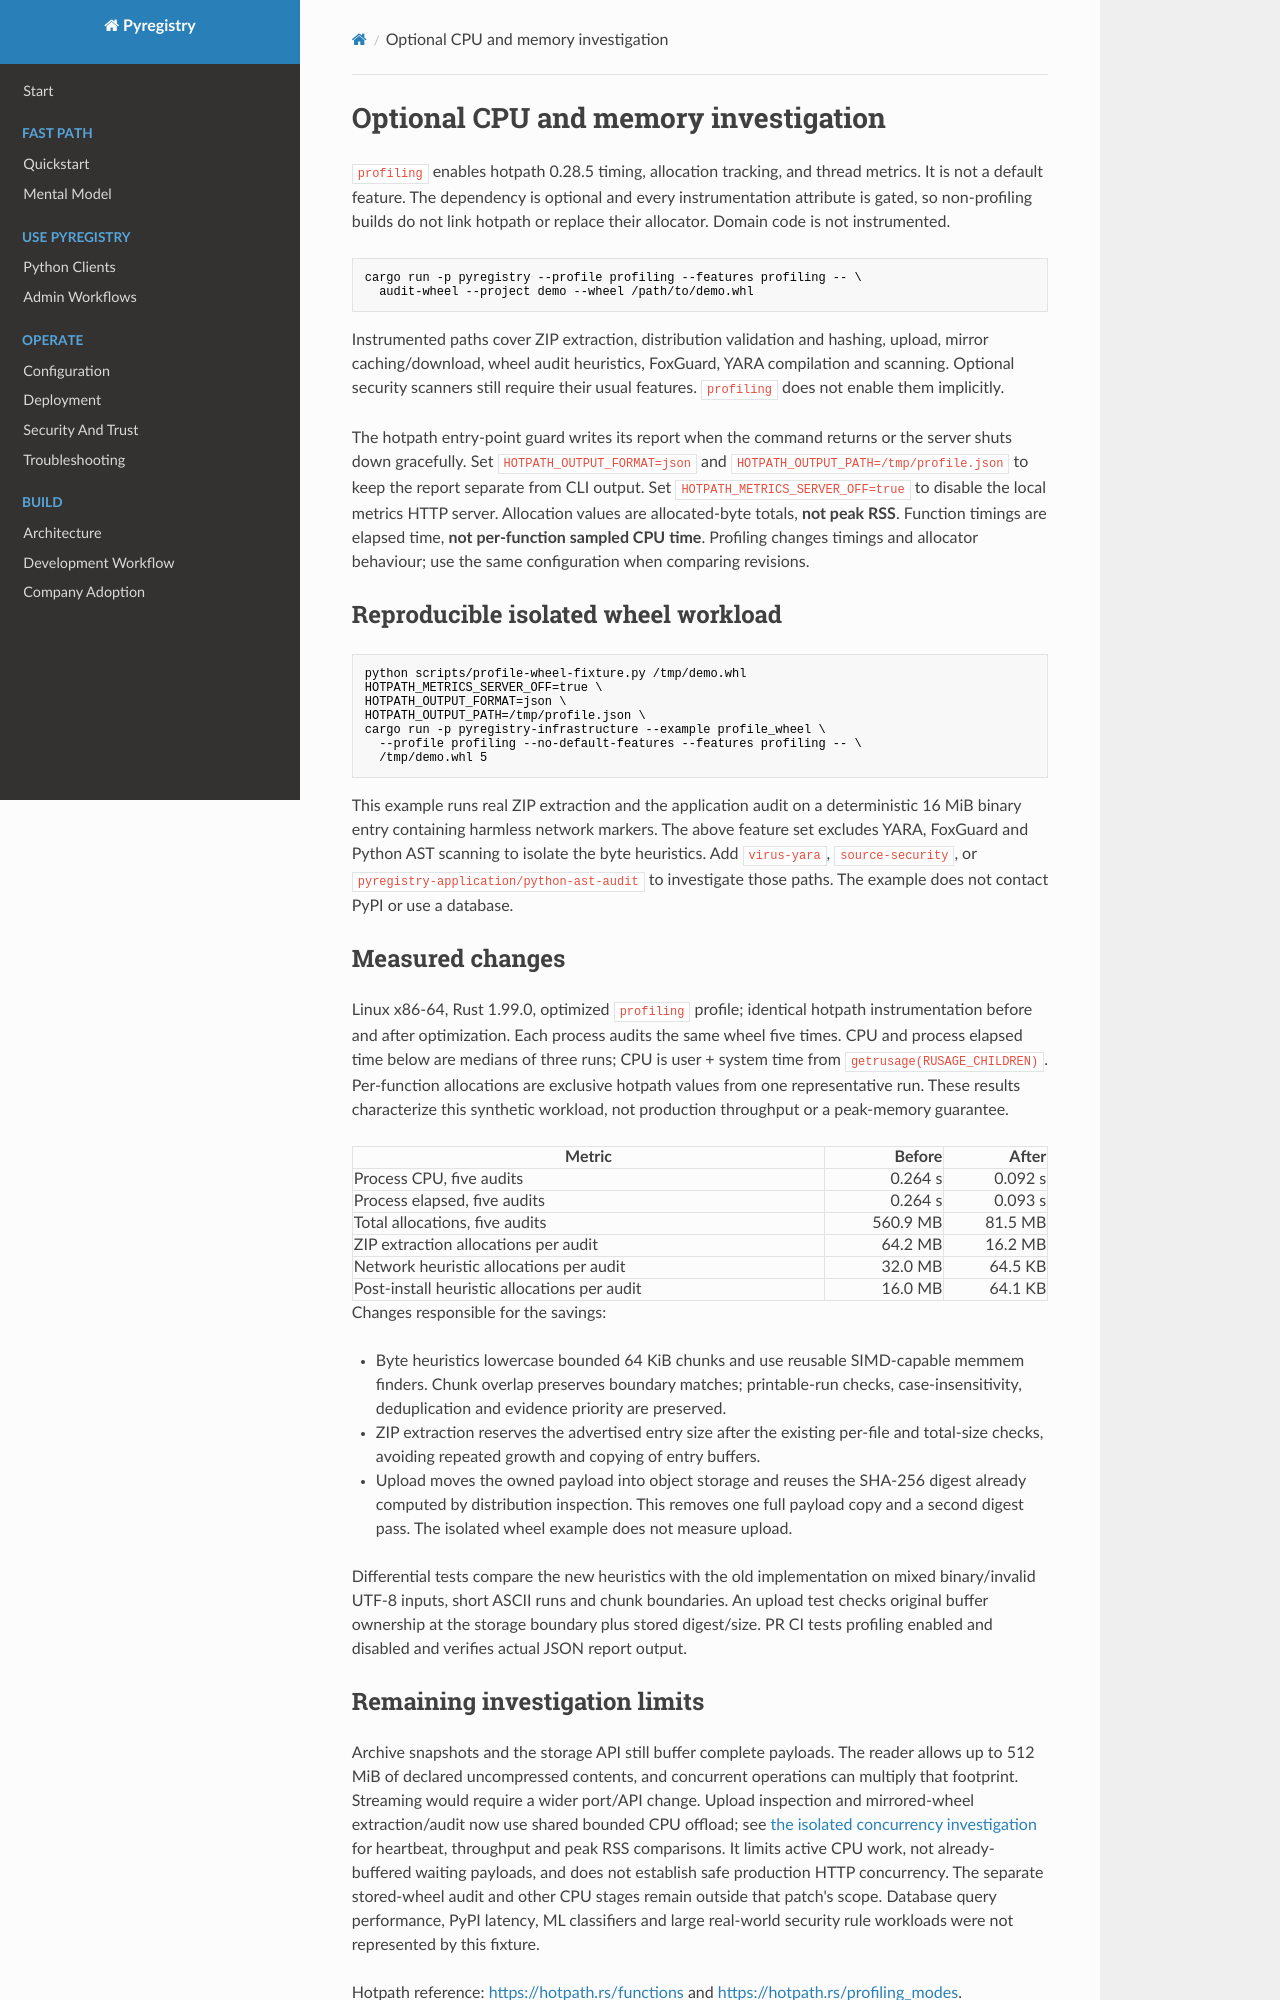

repository: RustedBytes/pyregistry · page: profiling/index.html · generator: mkdocs

# Optional CPU and memory investigation

`profiling` enables hotpath 0.28.5 timing, allocation tracking, and thread metrics.
It is not a default feature. The dependency is optional and every instrumentation
attribute is gated, so non-profiling builds do not link hotpath or replace their
allocator. Domain code is not instrumented.

```sh
cargo run -p pyregistry --profile profiling --features profiling -- \
  audit-wheel --project demo --wheel /path/to/demo.whl
```

Instrumented paths cover ZIP extraction, distribution validation and hashing,
upload, mirror caching/download, wheel audit heuristics, FoxGuard, YARA compilation
and scanning. Optional security scanners still require their usual features.
`profiling` does not enable them implicitly.

The hotpath entry-point guard writes its report when the command returns or the
server shuts down gracefully. Set `HOTPATH_OUTPUT_FORMAT=json` and
`HOTPATH_OUTPUT_PATH=/tmp/profile.json` to keep the report separate from CLI output.
Set `HOTPATH_METRICS_SERVER_OFF=true` to disable the local metrics HTTP server.
Allocation values are allocated-byte totals, **not peak RSS**. Function timings
are elapsed time, **not per-function sampled CPU time**. Profiling changes timings
and allocator behaviour; use the same configuration when comparing revisions.

## Reproducible isolated wheel workload

```sh
python scripts/profile-wheel-fixture.py /tmp/demo.whl
HOTPATH_METRICS_SERVER_OFF=true \
HOTPATH_OUTPUT_FORMAT=json \
HOTPATH_OUTPUT_PATH=/tmp/profile.json \
cargo run -p pyregistry-infrastructure --example profile_wheel \
  --profile profiling --no-default-features --features profiling -- \
  /tmp/demo.whl 5
```

This example runs real ZIP extraction and the application audit on a deterministic
16 MiB binary entry containing harmless network markers. The above feature set
excludes YARA, FoxGuard and Python AST scanning to isolate the byte heuristics.
Add `virus-yara`, `source-security`, or `pyregistry-application/python-ast-audit`
to investigate those paths. The example does not contact PyPI or use a database.

## Measured changes

Linux x86-64, Rust 1.99.0, optimized `profiling` profile; identical hotpath
instrumentation before and after optimization. Each process audits the same wheel
five times. CPU and process elapsed time below are medians of three runs; CPU is
user + system time from `getrusage(RUSAGE_CHILDREN)`. Per-function allocations are
exclusive hotpath values from one representative run. These results characterize
this synthetic workload, not production throughput or a peak-memory guarantee.

| Metric | Before | After |
| --- | ---: | ---: |
| Process CPU, five audits | 0.264 s | 0.092 s |
| Process elapsed, five audits | 0.264 s | 0.093 s |
| Total allocations, five audits | 560.9 MB | 81.5 MB |
| ZIP extraction allocations per audit | 64.2 MB | 16.2 MB |
| Network heuristic allocations per audit | 32.0 MB | 64.5 KB |
| Post-install heuristic allocations per audit | 16.0 MB | 64.1 KB |

Changes responsible for the savings:

* Byte heuristics lowercase bounded 64 KiB chunks and use reusable SIMD-capable
  memmem finders. Chunk overlap preserves boundary matches; printable-run checks,
  case-insensitivity, deduplication and evidence priority are preserved.
* ZIP extraction reserves the advertised entry size after the existing per-file
  and total-size checks, avoiding repeated growth and copying of entry buffers.
* Upload moves the owned payload into object storage and reuses the SHA-256 digest
  already computed by distribution inspection. This removes one full payload copy
  and a second digest pass. The isolated wheel example does not measure upload.

Differential tests compare the new heuristics with the old implementation on mixed
binary/invalid UTF-8 inputs, short ASCII runs and chunk boundaries. An upload test
checks original buffer ownership at the storage boundary plus stored digest/size.
PR CI tests profiling enabled and disabled and verifies actual JSON report output.
